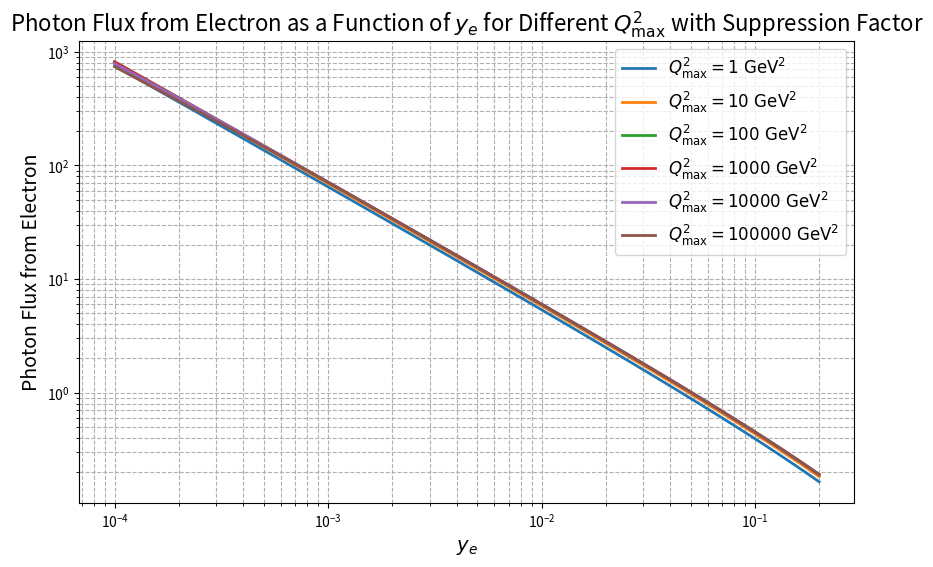

This figure's Python source:
import numpy as np
import math
import scipy.integrate as integrate
import matplotlib.pyplot as plt

# Constants in GeV
ALPHA2PI = 7.2973525693e-3 / math.pi  # Fine structure constant divided by pi
emass = 5.1099895e-4  # Electron mass
W = 10.0  # Center-of-mass energy W in GeV

# Minimum Photon Virtuality
def qmin2(mass, y):
    return mass * mass * y * y / (1 - y)

# Suppression Factor for Large Photon Virtuality (Exponential Form)
def suppression_factor(Q2, W, c=0.1):
    return np.exp(-Q2 / (c * W**2))

# Elastic Photon Flux from Electron (with suppression factor)
def flux_y_electron(ye, qmax2, W):
    if ye <= 0 or ye >= 1:
        return 0.0
    qmin2v = qmin2(emass, ye)

    # Integration over Q2 from qmin2 to qmax2
    def integrand(Q2):
        y1 = 0.5 * (1.0 + (1.0 - ye) ** 2) / ye
        y2 = (1.0 - ye) / ye
        flux1 = y1 / Q2
        flux2 = y2 / qmax2
        suppression = suppression_factor(Q2, W)  # Apply suppression factor for large virtualities
        return (flux1 - flux2) * suppression

    try:
        result, _ = integrate.quad(integrand, qmin2v, qmax2, epsrel=1e-4)
    except integrate.IntegrationWarning:
        print(f"Warning: Integration for electron flux did not converge for ye={ye}")
        result = 0.0
    except Exception as e:
        print(f"Error during integration for electron flux: {e}")
        result = 0.0

    return ALPHA2PI * result

# Parameters
qmax2_values = [1, 10, 100, 1000, 10000, 100000]  # Different values of qmax2 to be plotted
ye_values = np.logspace(-4, -0.7, 100)  # ye values from 0.0001 to approximately 0.2 in log scale

# Plotting the photon flux as a function of ye for different qmax2 values
plt.figure(figsize=(10, 6))
for qmax2 in qmax2_values:
    flux_values = [flux_y_electron(ye, qmax2, W) for ye in ye_values]
    plt.plot(ye_values, flux_values, label=f'$Q_{{\mathrm{{max}}}}^2 = {qmax2}\ \mathrm{{GeV}}^2$', linewidth=2)

# Labels and title
plt.xscale('log')
plt.yscale('log')
plt.xlabel(r'$y_e$', fontsize=14)
plt.ylabel('Photon Flux from Electron', fontsize=14)
plt.title(r'Photon Flux from Electron as a Function of $y_e$ for Different $Q_{\rm max}^2$ with Suppression Factor', fontsize=16)
plt.legend(fontsize=12)
plt.grid(True, which="both", linestyle="--")

# Save the plot as a PDF file
plt.savefig("photon_flux_vs_ye_different_qmax2_with_suppression.pdf")
plt.savefig("photon_flux_vs_ye_different_qmax2_with_suppression.jpg")


# Show the plot
plt.show()
